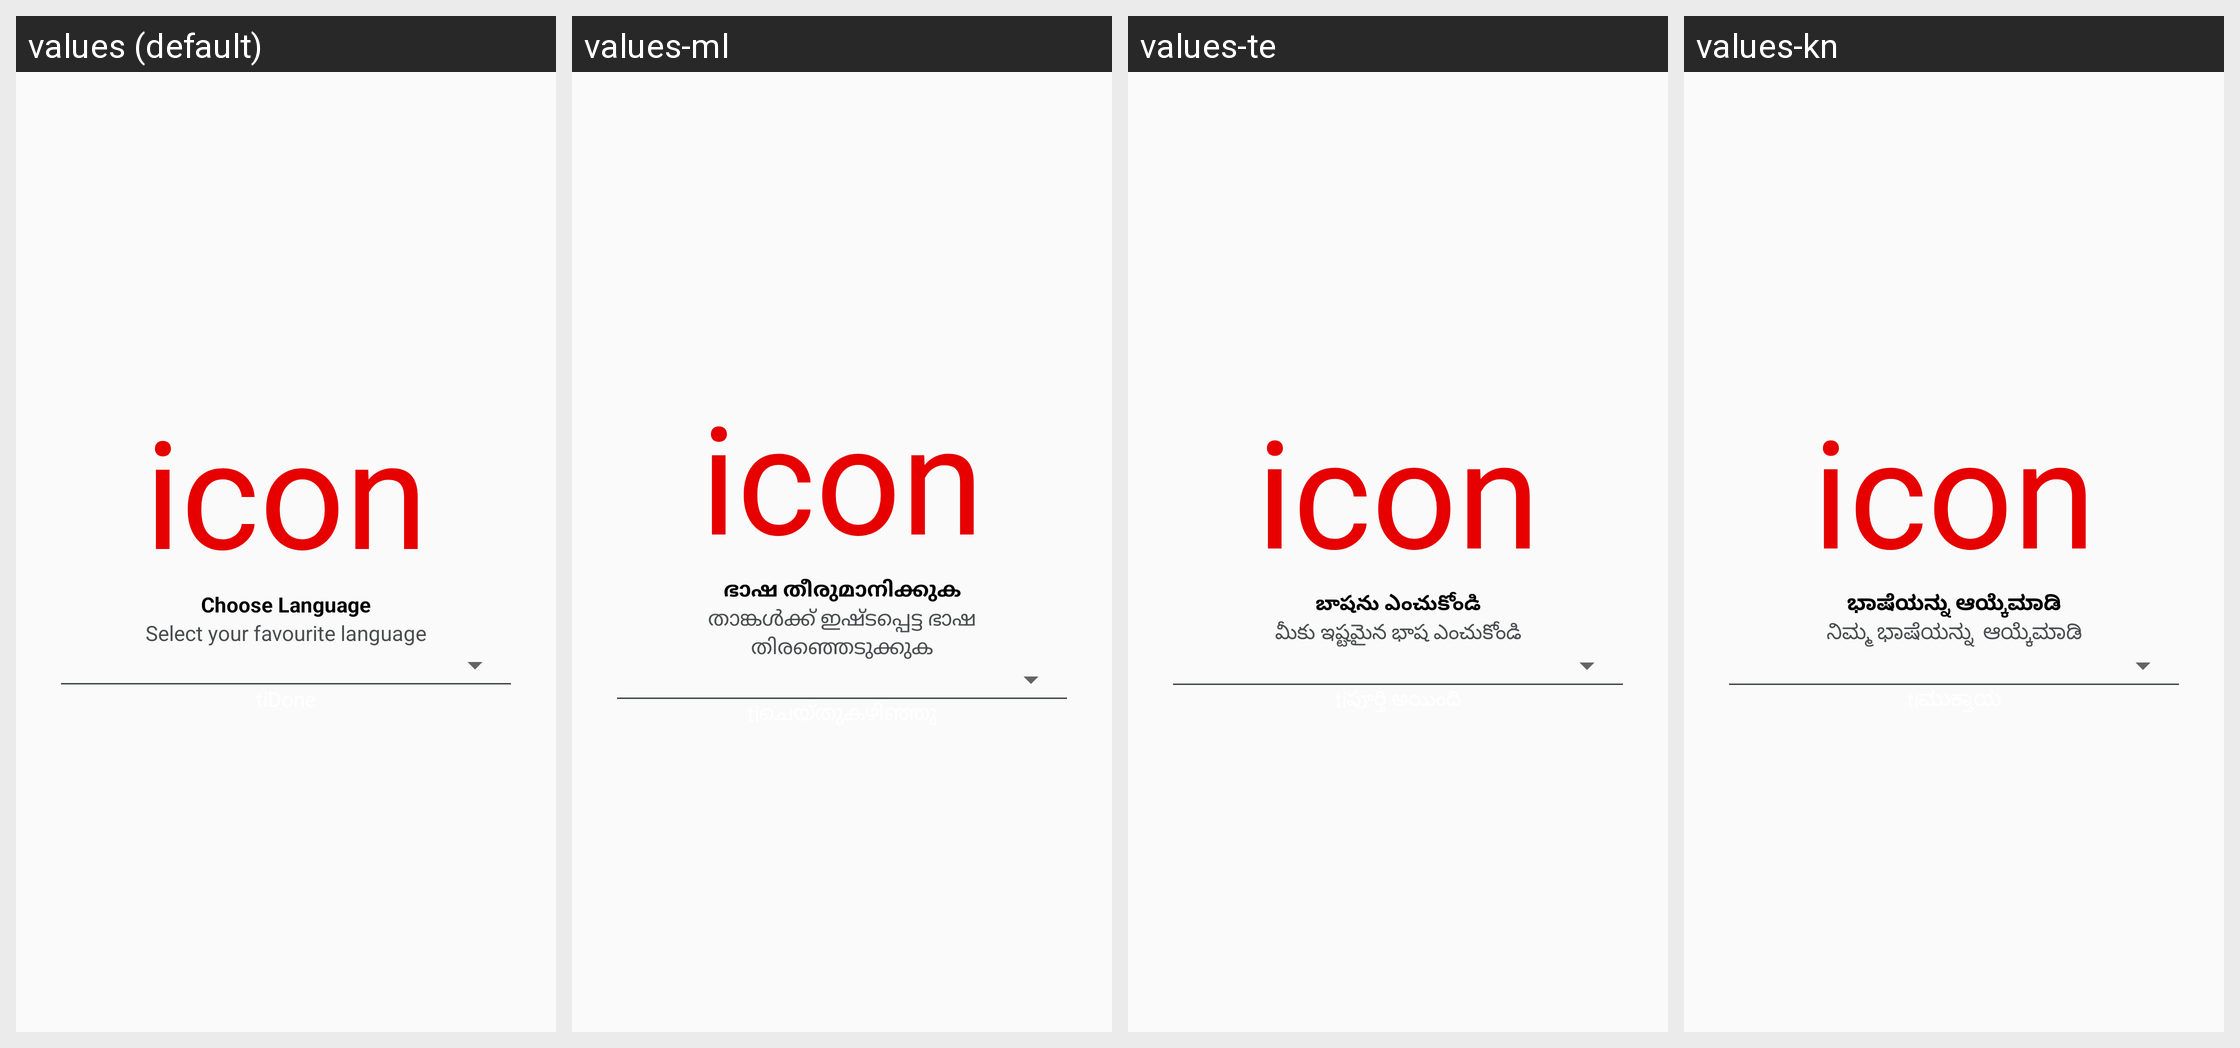

This grid shows one Android layout under several languages. Give, for every string resource on the screen, its name, the default text and each shown locale's text.
Android screen res/layout/language_content.xml rendered under 4 locales, left to right: values (default), values-ml, values-te, values-kn. Device: Nexus 5 (rendered at 1080×1920; each locale shown at half size, 540×960, under a caption strip naming it); theme AppTheme.
Other locales in the repository, not shown: values-bn, values-gu, values-hi, values-mr, values-or, values-ta.
Strings drawn on this screen, with the default value and each locale's value (text and hints the layout hard-codes, and strings that could not be matched under every locale, appear in the picture but are not listed):

choose_language
  values: Choose Language
  values-ml: ഭാഷ തീരുമാനിക്കുക
  values-te: బాషను ఎంచుకోండి
  values-kn: ಭಾಷೆಯನ್ನು ಆಯ್ಕೆಮಾಡಿ

select_fav_language
  values: Select your favourite language
  values-ml: താങ്കൾക്ക് ഇഷ്‌ടപ്പെട്ട ഭാഷ തിരഞ്ഞെടുക്കുക
  values-te: మీకు ఇష్టమైన భాష ఎంచుకోండి
  values-kn: ನಿಮ್ಮ ಭಾಷೆಯನ್ನು  ಆಯ್ಕೆಮಾಡಿ
